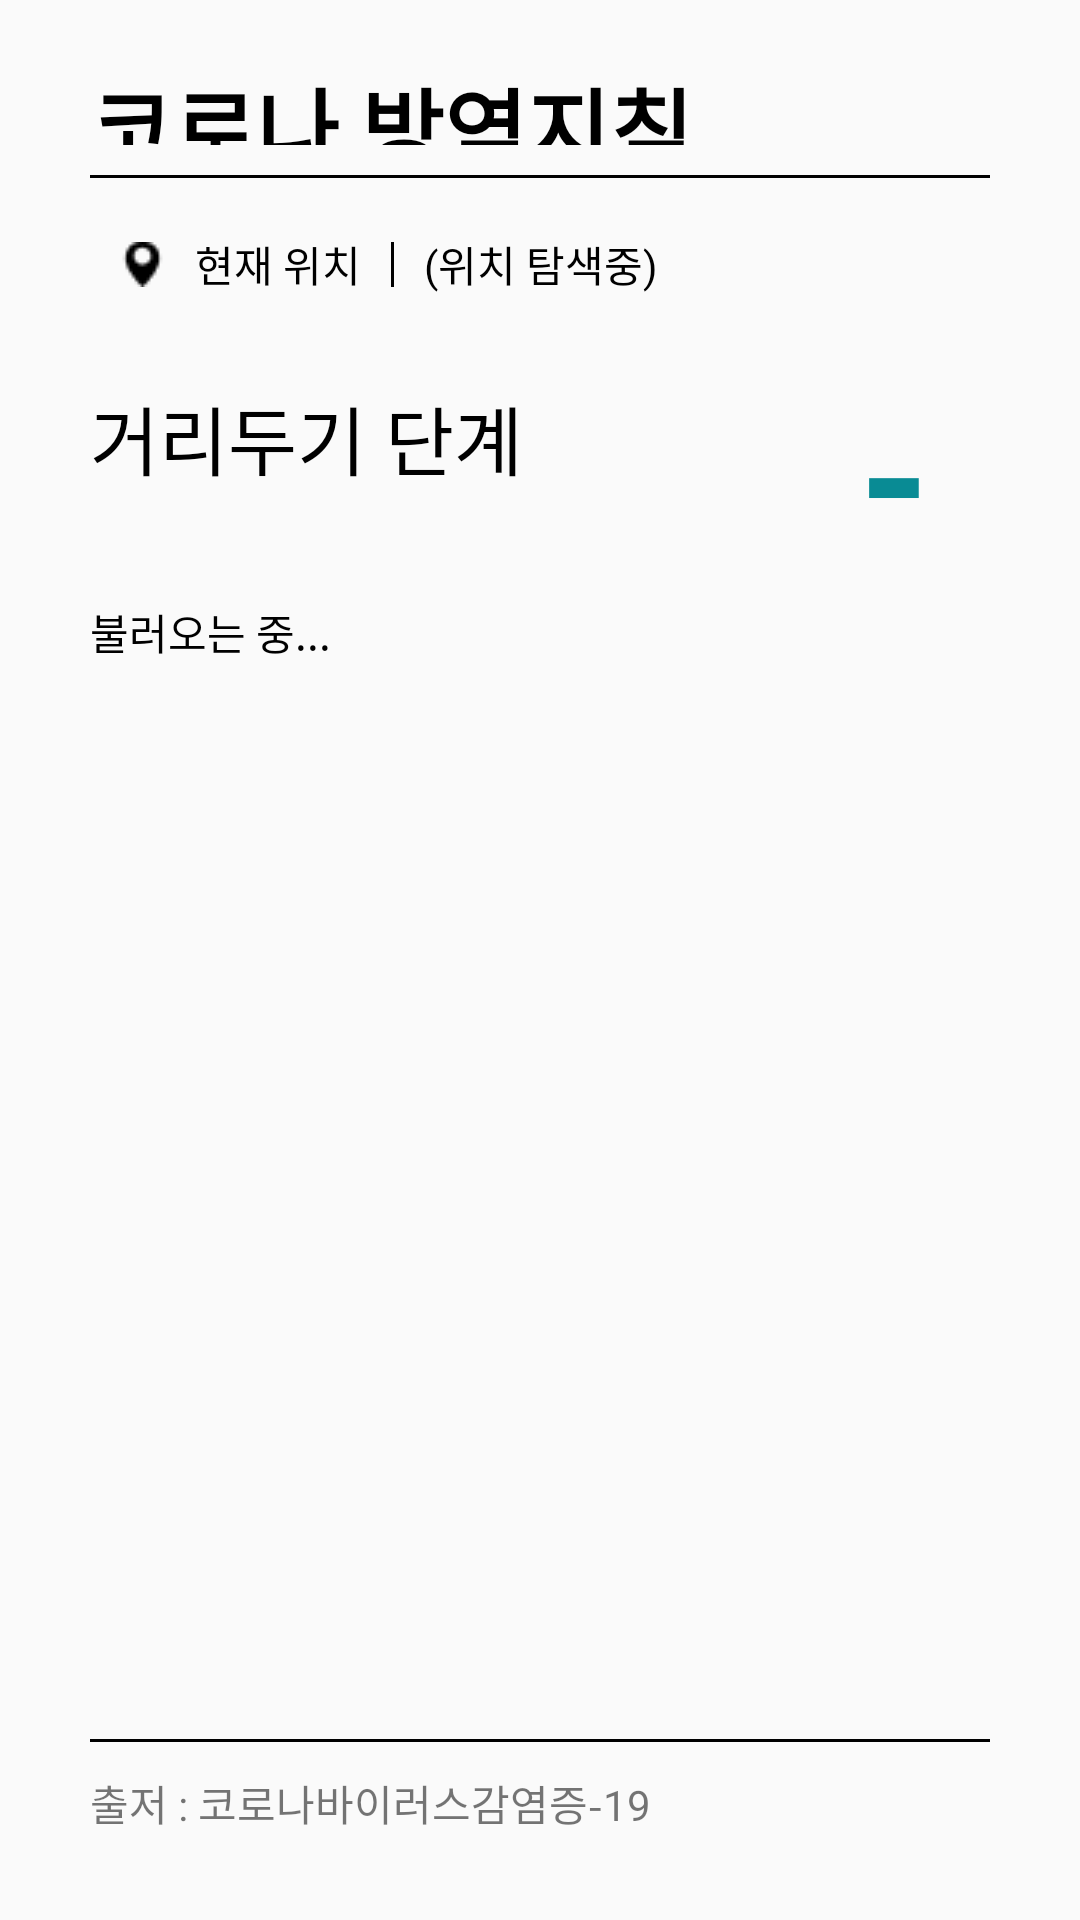

Reconstruct the res/layout file that produces this screen, plus the resources it refers to.
<!-- AndroidManifest.xml: application theme Theme.UC_COVID_19_GREEN -->
<!-- res/layout/activity_social_distance.xml -->
<?xml version="1.0" encoding="utf-8"?>
<LinearLayout xmlns:android="http://schemas.android.com/apk/res/android"
    xmlns:app="http://schemas.android.com/apk/res-auto"
    xmlns:tools="http://schemas.android.com/tools"
    android:layout_width="match_parent"
    android:layout_height="match_parent"
    android:orientation="vertical"
    android:paddingRight="30dp"
    android:paddingLeft="30dp"
    android:paddingTop="20dp"
    android:weightSum="100"
    android:background="@color/backgroundColor"
    tools:context=".SocialDistanceActivity">

    <TextView
        android:id="@+id/textView9"
        android:layout_width="match_parent"
        android:layout_height="0dp"
        android:layout_weight="5"
        android:text="코로나 방역지침"
        android:textColor="@color/black"
        android:textSize="30dp"
        android:textStyle="bold" />

    <View
        android:layout_marginTop="10dp"
        android:layout_width="match_parent"
        android:layout_height="1dp"
        android:background="#000000" />

    <androidx.constraintlayout.widget.ConstraintLayout
        android:layout_width="match_parent"
        android:layout_height="0dp"
        android:layout_weight="10"
        android:orientation="horizontal">

        <ImageView
            android:id="@+id/imageView3"
            android:layout_width="wrap_content"
            android:layout_height="wrap_content"
            android:layout_marginStart="10dp"
            android:layout_weight="1"
            app:layout_constraintBottom_toBottomOf="@+id/textView11"
            app:layout_constraintStart_toStartOf="parent"
            app:layout_constraintTop_toTopOf="@+id/textView11"
            app:srcCompat="@drawable/icon_location" />

        <TextView
            android:id="@+id/textView11"
            android:layout_width="wrap_content"
            android:layout_height="wrap_content"
            android:layout_marginStart="10dp"
            android:layout_weight="1"
            android:text="현재 위치"
            android:textColor="@color/black"
            app:layout_constraintBottom_toBottomOf="parent"
            app:layout_constraintStart_toEndOf="@+id/imageView3"
            app:layout_constraintTop_toTopOf="parent" />

        <View
            android:id="@+id/view4"
            android:layout_width="1dp"
            android:layout_height="15dp"
            android:layout_marginStart="10dp"
            android:background="@color/black"
            app:layout_constraintBottom_toBottomOf="@+id/textView11"
            app:layout_constraintStart_toEndOf="@+id/textView11"
            app:layout_constraintTop_toTopOf="@+id/textView11" />

        <TextView
            android:id="@+id/tv_distance_location"
            android:layout_width="wrap_content"
            android:layout_height="wrap_content"
            android:layout_marginStart="10dp"
            android:text="(위치 탐색중)"
            android:textColor="@color/black"
            app:layout_constraintBottom_toBottomOf="@+id/textView11"
            app:layout_constraintStart_toEndOf="@+id/view4"
            app:layout_constraintTop_toTopOf="@+id/textView11" />
    </androidx.constraintlayout.widget.ConstraintLayout>

    <View
        android:layout_width="match_parent"
        android:layout_height="1dp"
        android:background="@color/uc_gray"/>

    <androidx.constraintlayout.widget.ConstraintLayout
        android:layout_width="match_parent"
        android:layout_height="0dp"
        android:layout_weight="10"
        android:orientation="horizontal">

        <TextView
            android:id="@+id/textView14"
            android:layout_width="wrap_content"
            android:layout_height="wrap_content"
            android:layout_weight="1"
            android:text="거리두기 단계"
            android:textSize="25sp"
            android:textColor="@color/black"
            app:layout_constraintBottom_toBottomOf="parent"
            app:layout_constraintStart_toStartOf="parent"
            app:layout_constraintTop_toTopOf="parent" />

        <TextView
            android:id="@+id/tv_distance"
            android:layout_width="wrap_content"
            android:layout_height="wrap_content"
            android:layout_marginEnd="20dp"
            android:layout_weight="1"
            android:text="-"
            android:textColor="#098B94"
            android:textStyle="bold"
            android:textSize="60sp"
            app:layout_constraintBottom_toBottomOf="parent"
            app:layout_constraintEnd_toEndOf="parent"
            app:layout_constraintTop_toTopOf="parent" />
    </androidx.constraintlayout.widget.ConstraintLayout>
    <View
        android:layout_width="match_parent"
        android:layout_height="1dp"
        android:layout_marginTop="5dp"
        android:background="@color/uc_gray"/>
    <ScrollView
        android:layout_width="match_parent"
        android:layout_height="0dp"
        android:layout_weight="70"
        android:paddingTop="20dp"
        >

        <LinearLayout
            android:layout_width="match_parent"
            android:layout_height="wrap_content"
            android:orientation="vertical" >

            <TextView
                android:id="@+id/tv_distance_details"
                android:layout_width="wrap_content"
                android:layout_height="wrap_content"
                android:textColor="@color/black"
                android:text="불러오는 중..." />

            <View
                android:layout_width="match_parent"
                android:layout_height="1dp"
                android:layout_marginTop="20dp"
                android:background="@color/uc_gray"/>

            <TextView
                android:id="@+id/tv_details"
                android:layout_width="match_parent"
                android:layout_height="wrap_content"
                android:layout_marginTop="30dp"
                android:textColor="@color/black"
                android:text="" />
        </LinearLayout>
    </ScrollView>

    <View
        android:layout_width="match_parent"
        android:layout_height="1dp"
        android:background="@color/black"/>
    <TextView
        android:id="@+id/textView10"
        android:layout_marginTop="10dp"
        android:layout_width="match_parent"
        android:layout_height="wrap_content"
        android:text="출저 : 코로나바이러스감염증-19" />
</LinearLayout>
<!-- resources referenced by this layout -->
<resources>
  <color name="black">#FF000000</color>
  <!-- drawable icon_location: png bitmap (drawable, 298 bytes) -->
  <style name="Theme.UC_COVID_19_GREEN" parent="Theme.AppCompat.Light.NoActionBar">
          
          <item name="colorPrimary">@color/purple_500</item>
          <item name="colorPrimaryVariant">@color/purple_700</item>
          <item name="colorOnPrimary">@color/white</item>
          
          <item name="colorSecondary">@color/teal_200</item>
          <item name="colorSecondaryVariant">@color/teal_700</item>
          <item name="colorOnSecondary">@color/black</item>
          
          <item name="android:statusBarColor" tools:targetApi="l">?attr/colorPrimaryVariant</item>
          
      </style>
  <color name="purple_500">#FF6200EE</color>
  <color name="purple_700">#FF3700B3</color>
  <color name="white">#FFFFFFFF</color>
  <color name="teal_200">#FF03DAC5</color>
  <color name="teal_700">#FF018786</color>
</resources>
